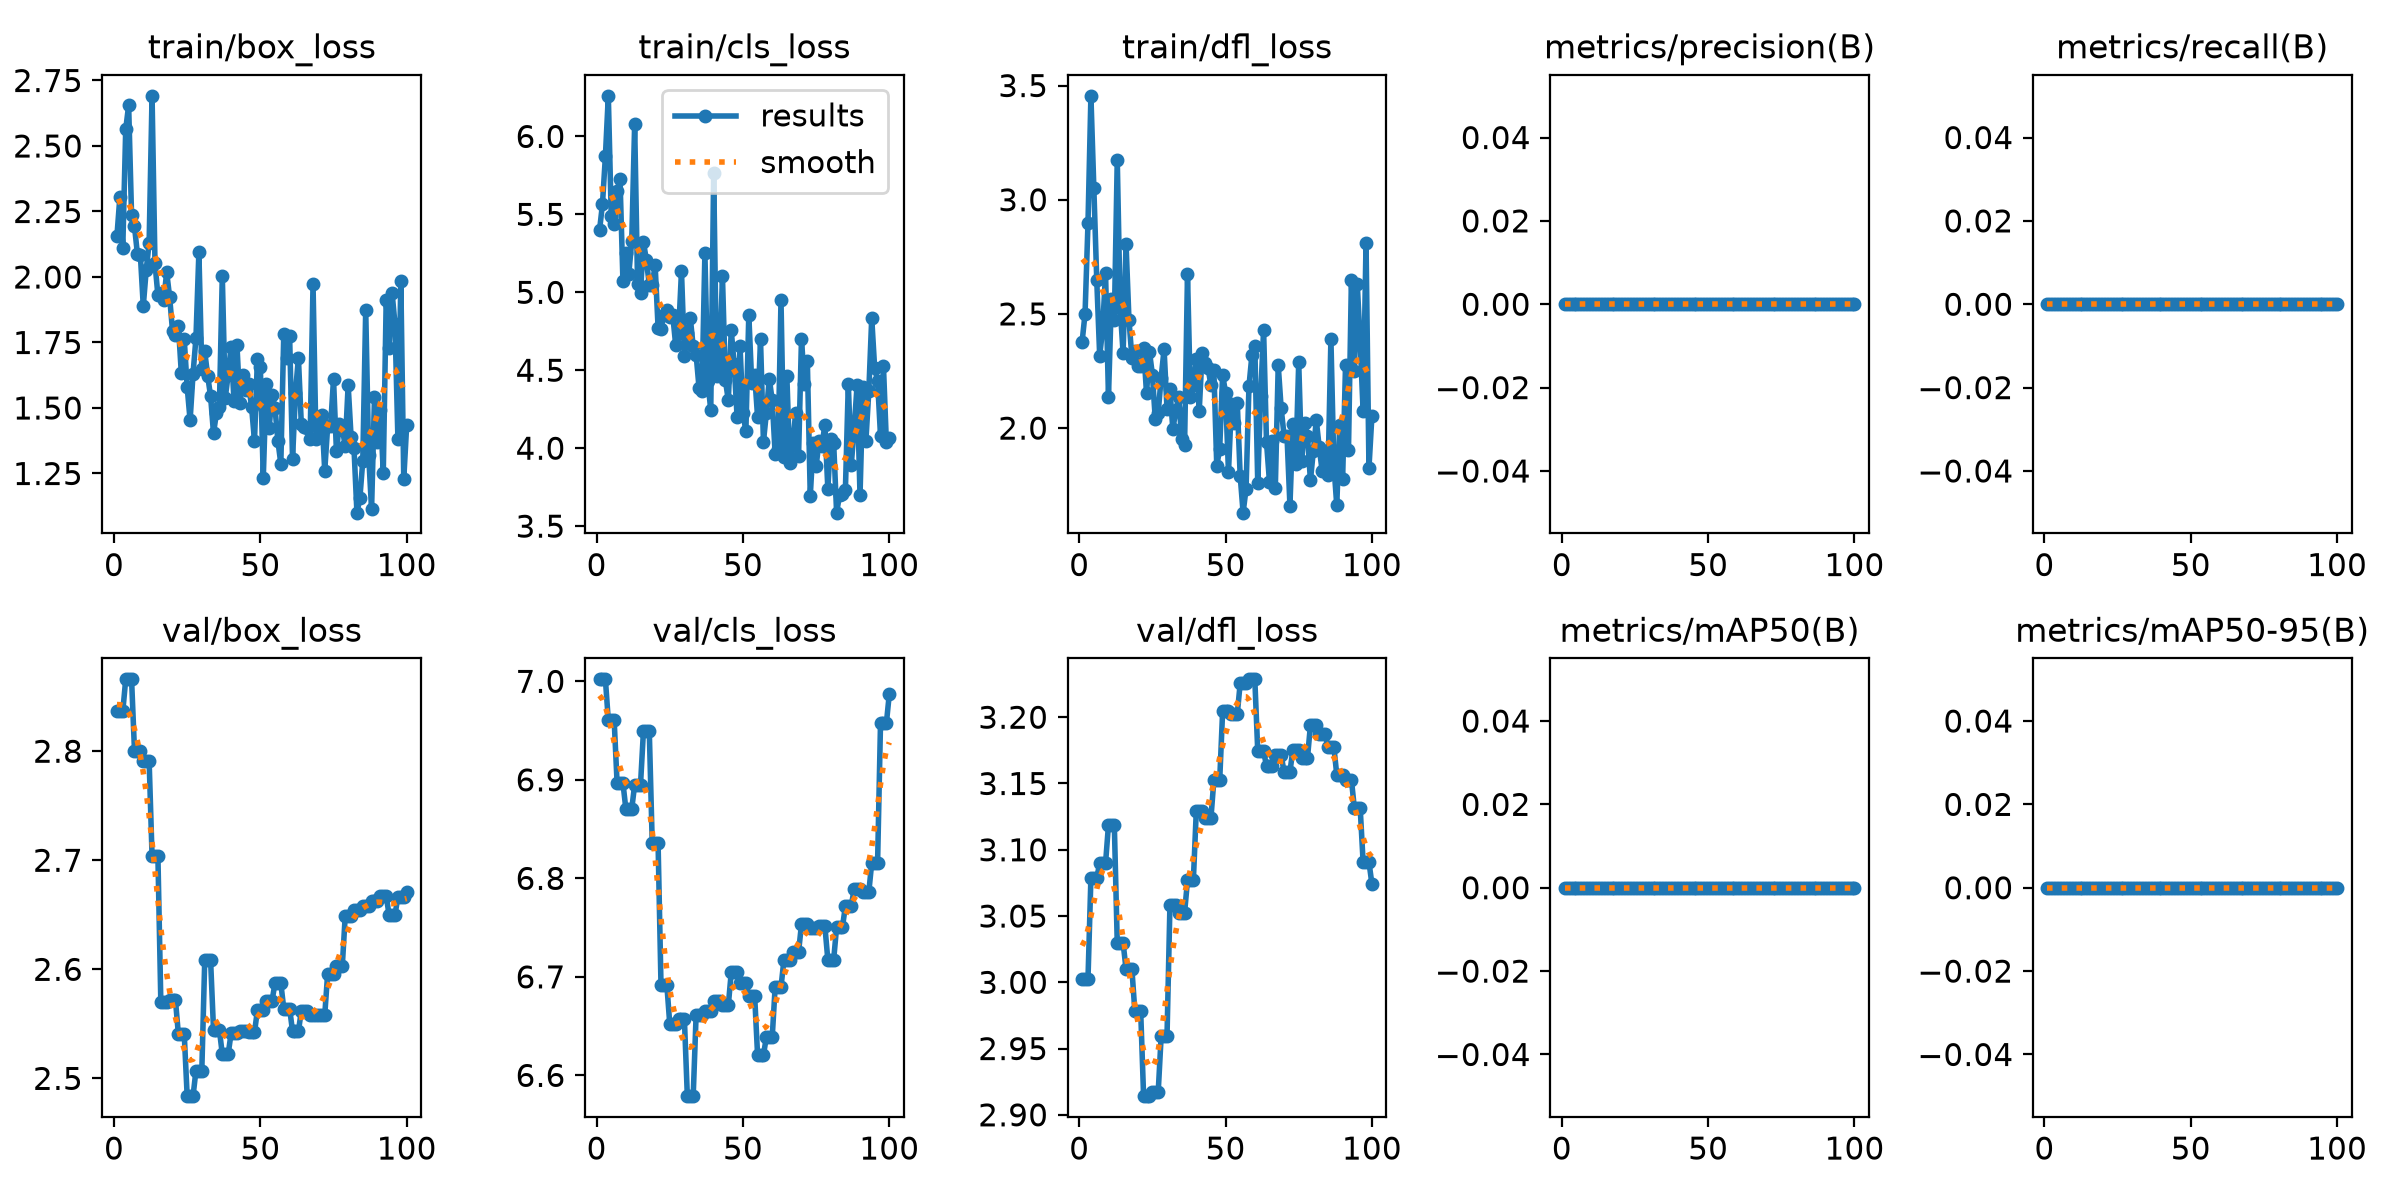

Values plotted in this chart, from the file beside it:
epoch, time, train/box_loss, train/cls_loss, train/dfl_loss, metrics/precision(B), metrics/recall(B), metrics/mAP50(B), metrics/mAP50-95(B), val/box_loss, val/cls_loss, val/dfl_loss, lr/pg0, lr/pg1, lr/pg2
1, 3.572, 2.156, 5.398, 2.379, 0, 0, 0, 0, 2.836, 7.002, 3.002, 0, 0, 0
2, 7.064, 2.305, 5.564, 2.501, 0, 0, 0, 0, 2.836, 7.002, 3.002, 3.9274e-05, 3.9274e-05, 3.9274e-05
3, 10.52, 2.112, 5.872, 2.897, 0, 0, 0, 0, 2.836, 7.002, 3.002, 7.77625e-05, 7.77625e-05, 7.77625e-05
4, 13.99, 2.563, 6.26, 3.455, 0, 0, 0, 0, 2.866, 6.96, 3.079, 0.0001155, 0.0001155, 0.0001155
5, 17.46, 2.655, 5.49, 3.051, 0, 0, 0, 0, 2.866, 6.96, 3.079, 0.0001143, 0.0001143, 0.0001143
6, 20.86, 2.235, 5.438, 2.647, 0, 0, 0, 0, 2.866, 6.96, 3.079, 0.0001131, 0.0001131, 0.0001131
7, 24.35, 2.193, 5.651, 2.316, 0, 0, 0, 0, 2.8, 6.897, 3.09, 0.0001119, 0.0001119, 0.0001119
8, 27.73, 2.088, 5.726, 2.434, 0, 0, 0, 0, 2.8, 6.897, 3.09, 0.0001108, 0.0001108, 0.0001108
9, 31.2, 2.085, 5.069, 2.68, 0, 0, 0, 0, 2.8, 6.897, 3.09, 0.0001096, 0.0001096, 0.0001096
10, 34.67, 1.889, 5.255, 2.135, 0, 0, 0, 0, 2.791, 6.87, 3.119, 0.0001084, 0.0001084, 0.0001084
11, 38.13, 2.026, 5.118, 2.566, 0, 0, 0, 0, 2.791, 6.87, 3.119, 0.0001072, 0.0001072, 0.0001072
12, 41.53, 2.13, 5.326, 2.471, 0, 0, 0, 0, 2.791, 6.87, 3.119, 0.000106, 0.000106, 0.000106
13, 45, 2.691, 6.078, 3.175, 0, 0, 0, 0, 2.704, 6.895, 3.03, 0.0001049, 0.0001049, 0.0001049
14, 48.44, 2.053, 5.051, 2.527, 0, 0, 0, 0, 2.704, 6.895, 3.03, 0.0001037, 0.0001037, 0.0001037
15, 51.91, 1.93, 4.997, 2.327, 0, 0, 0, 0, 2.704, 6.895, 3.03, 0.0001025, 0.0001025, 0.0001025
16, 55.35, 1.939, 5.325, 2.807, 0, 0, 0, 0, 2.57, 6.949, 3.01, 0.0001013, 0.0001013, 0.0001013
17, 58.77, 1.913, 5.206, 2.475, 0, 0, 0, 0, 2.57, 6.949, 3.01, 0.0001001, 0.0001001, 0.0001001
18, 62.22, 2.018, 5.049, 2.309, 0, 0, 0, 0, 2.57, 6.949, 3.01, 9.89723e-05, 9.89723e-05, 9.89723e-05
19, 65.71, 1.924, 5.05, 2.339, 0, 0, 0, 0, 2.572, 6.836, 2.979, 9.77942e-05, 9.77942e-05, 9.77942e-05
20, 69.11, 1.794, 5.174, 2.273, 0, 0, 0, 0, 2.572, 6.836, 2.979, 9.66161e-05, 9.66161e-05, 9.66161e-05
21, 72.54, 1.778, 4.774, 2.273, 0, 0, 0, 0, 2.572, 6.836, 2.979, 9.5438e-05, 9.5438e-05, 9.5438e-05
22, 76, 1.815, 4.767, 2.353, 0, 0, 0, 0, 2.54, 6.692, 2.914, 9.42599e-05, 9.42599e-05, 9.42599e-05
23, 79.44, 1.633, 4.857, 2.153, 0, 0, 0, 0, 2.54, 6.692, 2.914, 9.30818e-05, 9.30818e-05, 9.30818e-05
24, 82.85, 1.762, 4.887, 2.335, 0, 0, 0, 0, 2.54, 6.692, 2.914, 9.19037e-05, 9.19037e-05, 9.19037e-05
25, 86.37, 1.58, 4.839, 2.235, 0, 0, 0, 0, 2.484, 6.652, 2.918, 9.07256e-05, 9.07256e-05, 9.07256e-05
26, 89.92, 1.453, 4.856, 2.038, 0, 0, 0, 0, 2.484, 6.652, 2.918, 8.95475e-05, 8.95475e-05, 8.95475e-05
27, 93.38, 1.63, 4.665, 2.068, 0, 0, 0, 0, 2.484, 6.652, 2.918, 8.83694e-05, 8.83694e-05, 8.83694e-05
28, 96.85, 1.767, 4.736, 2.221, 0, 0, 0, 0, 2.507, 6.657, 2.959, 8.71913e-05, 8.71913e-05, 8.71913e-05
29, 100.3, 2.094, 5.135, 2.345, 0, 0, 0, 0, 2.507, 6.657, 2.959, 8.60132e-05, 8.60132e-05, 8.60132e-05
30, 103.8, 1.647, 4.594, 2.085, 0, 0, 0, 0, 2.507, 6.657, 2.959, 8.48351e-05, 8.48351e-05, 8.48351e-05
31, 107.3, 1.716, 4.737, 2.17, 0, 0, 0, 0, 2.608, 6.579, 3.058, 8.3657e-05, 8.3657e-05, 8.3657e-05
32, 110.7, 1.623, 4.837, 1.994, 0, 0, 0, 0, 2.608, 6.579, 3.058, 8.24789e-05, 8.24789e-05, 8.24789e-05
33, 114.1, 1.545, 4.653, 2.078, 0, 0, 0, 0, 2.608, 6.579, 3.058, 8.13008e-05, 8.13008e-05, 8.13008e-05
34, 117.5, 1.403, 4.6, 2.135, 0, 0, 0, 0, 2.545, 6.661, 3.052, 8.01227e-05, 8.01227e-05, 8.01227e-05
35, 121, 1.481, 4.387, 1.95, 0, 0, 0, 0, 2.545, 6.661, 3.052, 7.89446e-05, 7.89446e-05, 7.89446e-05
36, 124.4, 1.505, 4.366, 1.926, 0, 0, 0, 0, 2.545, 6.661, 3.052, 7.77665e-05, 7.77665e-05, 7.77665e-05
37, 127.9, 2.004, 5.25, 2.675, 0, 0, 0, 0, 2.522, 6.666, 3.077, 7.65884e-05, 7.65884e-05, 7.65884e-05
38, 131.4, 1.539, 4.432, 2.136, 0, 0, 0, 0, 2.522, 6.666, 3.077, 7.54103e-05, 7.54103e-05, 7.54103e-05
39, 134.8, 1.626, 4.244, 2.191, 0, 0, 0, 0, 2.522, 6.666, 3.077, 7.42322e-05, 7.42322e-05, 7.42322e-05
40, 138.3, 1.735, 5.763, 2.301, 0, 0, 0, 0, 2.541, 6.676, 3.129, 7.30541e-05, 7.30541e-05, 7.30541e-05
41, 141.8, 1.527, 4.463, 2.074, 0, 0, 0, 0, 2.541, 6.676, 3.129, 7.1876e-05, 7.1876e-05, 7.1876e-05
42, 145.3, 1.742, 4.53, 2.33, 0, 0, 0, 0, 2.541, 6.676, 3.129, 7.06979e-05, 7.06979e-05, 7.06979e-05
43, 148.8, 1.518, 5.103, 2.286, 0, 0, 0, 0, 2.544, 6.671, 3.124, 6.95198e-05, 6.95198e-05, 6.95198e-05
44, 152.2, 1.625, 4.436, 2.265, 0, 0, 0, 0, 2.544, 6.671, 3.124, 6.83417e-05, 6.83417e-05, 6.83417e-05
45, 155.6, 1.568, 4.307, 2.188, 0, 0, 0, 0, 2.544, 6.671, 3.124, 6.71636e-05, 6.71636e-05, 6.71636e-05
46, 159.1, 1.59, 4.755, 2.253, 0, 0, 0, 0, 2.542, 6.704, 3.152, 6.59855e-05, 6.59855e-05, 6.59855e-05
47, 162.6, 1.504, 4.538, 1.835, 0, 0, 0, 0, 2.542, 6.704, 3.152, 6.48074e-05, 6.48074e-05, 6.48074e-05
48, 166, 1.374, 4.201, 1.909, 0, 0, 0, 0, 2.542, 6.704, 3.152, 6.36293e-05, 6.36293e-05, 6.36293e-05
49, 169.5, 1.688, 4.653, 2.234, 0, 0, 0, 0, 2.563, 6.694, 3.204, 6.24512e-05, 6.24512e-05, 6.24512e-05
50, 173, 1.656, 4.229, 2.155, 0, 0, 0, 0, 2.563, 6.694, 3.204, 6.12731e-05, 6.12731e-05, 6.12731e-05
51, 176.4, 1.232, 4.108, 1.806, 0, 0, 0, 0, 2.563, 6.694, 3.204, 6.0095e-05, 6.0095e-05, 6.0095e-05
52, 179.9, 1.593, 4.856, 2.104, 0, 0, 0, 0, 2.571, 6.681, 3.202, 5.89169e-05, 5.89169e-05, 5.89169e-05
53, 183.3, 1.424, 4.418, 2.023, 0, 0, 0, 0, 2.571, 6.681, 3.202, 5.77388e-05, 5.77388e-05, 5.77388e-05
54, 186.8, 1.551, 4.471, 2.112, 0, 0, 0, 0, 2.571, 6.681, 3.202, 5.65607e-05, 5.65607e-05, 5.65607e-05
55, 190.2, 1.501, 4.2, 1.791, 0, 0, 0, 0, 2.587, 6.621, 3.225, 5.53826e-05, 5.53826e-05, 5.53826e-05
56, 193.7, 1.374, 4.698, 1.63, 0, 0, 0, 0, 2.587, 6.621, 3.225, 5.42045e-05, 5.42045e-05, 5.42045e-05
57, 197.1, 1.287, 4.041, 1.733, 0, 0, 0, 0, 2.587, 6.621, 3.225, 5.30264e-05, 5.30264e-05, 5.30264e-05
58, 200.8, 1.781, 4.225, 2.183, 0, 0, 0, 0, 2.564, 6.639, 3.229, 5.18483e-05, 5.18483e-05, 5.18483e-05
59, 204.5, 1.689, 4.447, 2.318, 0, 0, 0, 0, 2.564, 6.639, 3.229, 5.06702e-05, 5.06702e-05, 5.06702e-05
60, 208.1, 1.776, 4.306, 2.361, 0, 0, 0, 0, 2.564, 6.639, 3.229, 4.94921e-05, 4.94921e-05, 4.94921e-05
... 40 more rows
